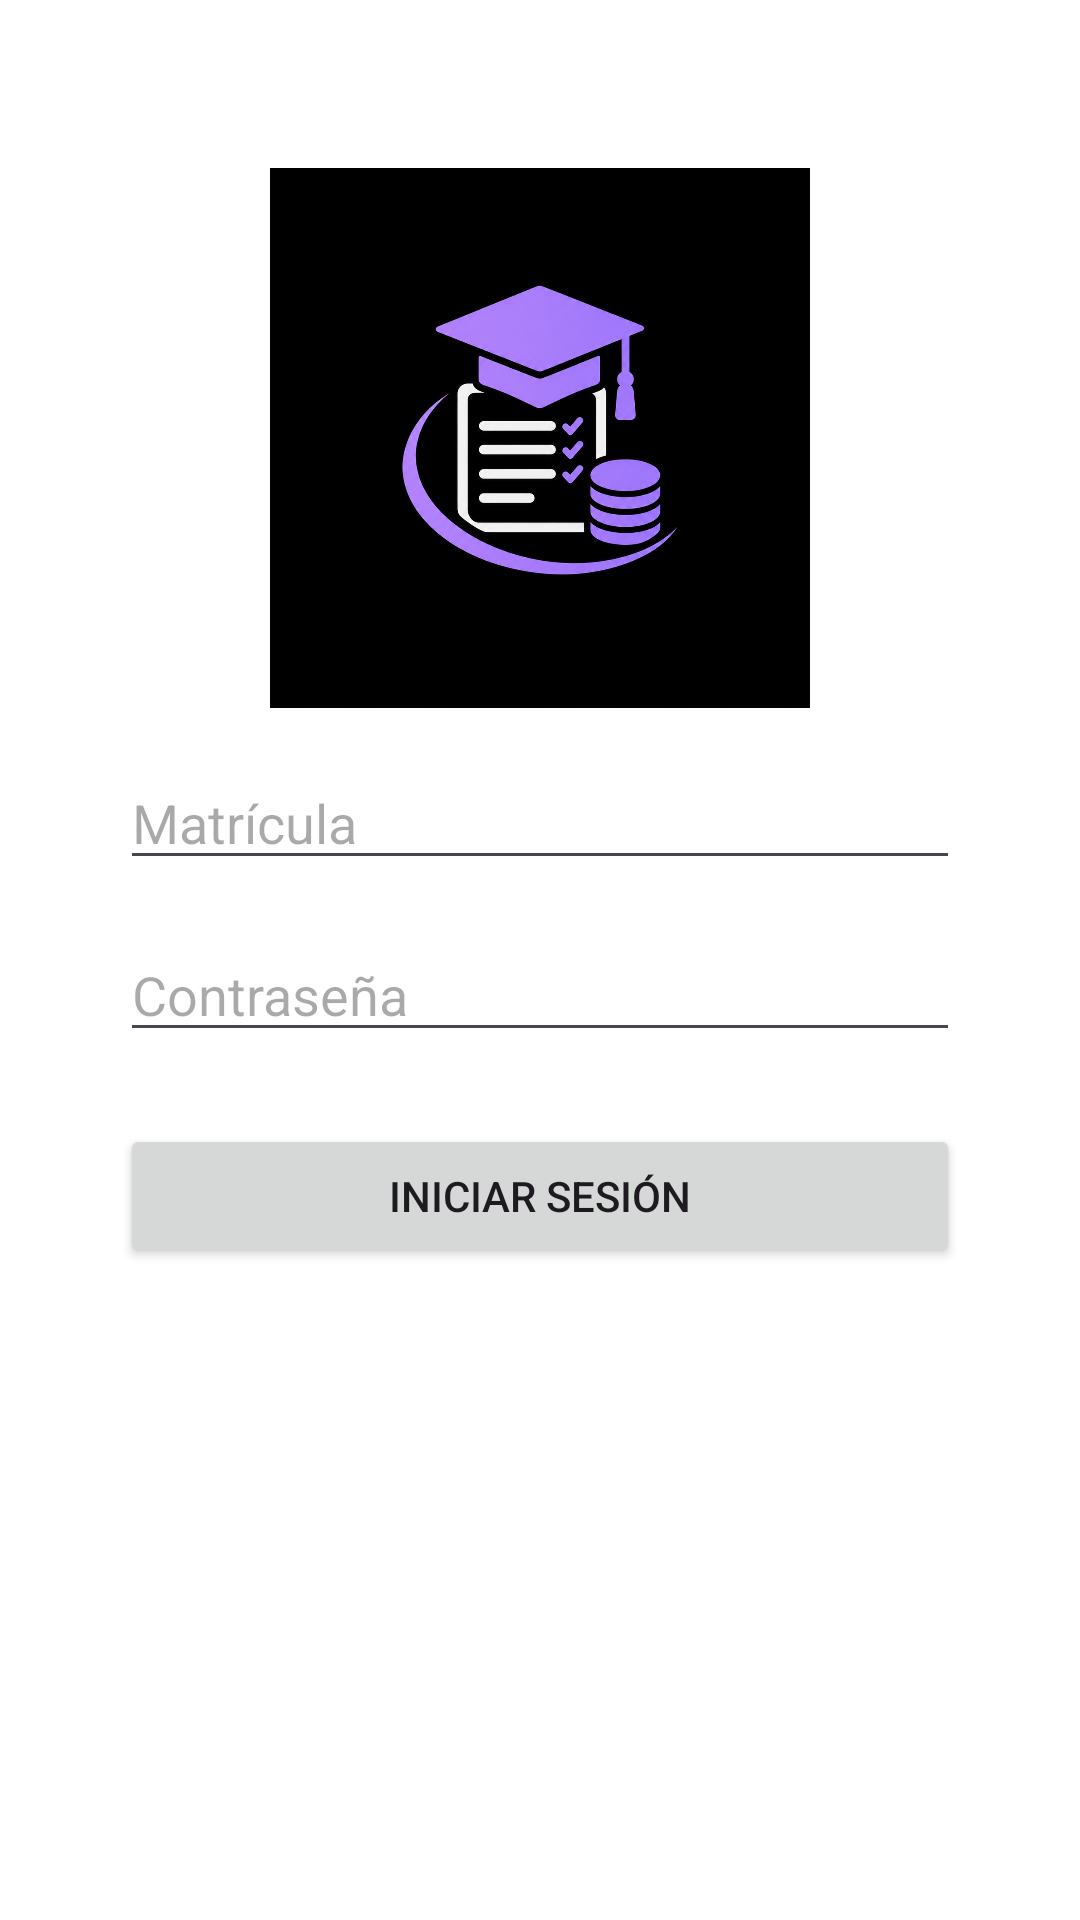

Produce the Android XML layout that renders to this screen, including the resource entries it uses.
<!-- AndroidManifest.xml: application theme Theme.GestorCreditos -->
<!-- res/layout/activity_main.xml -->
<?xml version="1.0" encoding="utf-8"?>
<androidx.constraintlayout.widget.ConstraintLayout xmlns:android="http://schemas.android.com/apk/res/android"
    xmlns:app="http://schemas.android.com/apk/res-auto"
    xmlns:tools="http://schemas.android.com/tools"
    android:id="@+id/main"
    android:layout_width="match_parent"
    android:layout_height="match_parent"
    android:padding="24dp"
    tools:context=".MainActivity">

    
    <ImageView
        android:id="@+id/ivLogo"
        android:layout_width="180dp"
        android:layout_height="180dp"
        android:layout_marginTop="32dp"
        android:layout_marginBottom="24dp"
        android:contentDescription="@string/app_name"
        android:scaleType="fitCenter"
        android:src="@drawable/logo_creditos"
        app:layout_constraintEnd_toEndOf="parent"
        app:layout_constraintStart_toStartOf="parent"
        app:layout_constraintTop_toTopOf="parent" />

    
    <EditText
        android:id="@+id/etUsuario"
        android:layout_width="match_parent"
        android:layout_height="wrap_content"
        android:hint="Matrícula"
        android:inputType="text"
        android:layout_margin="16dp"
        app:layout_constraintTop_toBottomOf="@id/ivLogo"
        app:layout_constraintStart_toStartOf="parent"
        app:layout_constraintEnd_toEndOf="parent" />

    
    <EditText
        android:id="@+id/etPassword"
        android:layout_width="match_parent"
        android:layout_height="wrap_content"
        android:hint="Contraseña"
        android:inputType="textPassword"
        android:layout_margin="16dp"
        app:layout_constraintTop_toBottomOf="@id/etUsuario"
        app:layout_constraintStart_toStartOf="parent"
        app:layout_constraintEnd_toEndOf="parent" />

    
    <Button
        android:id="@+id/btnLogin"
        android:layout_width="match_parent"
        android:layout_height="wrap_content"
        android:layout_marginTop="24dp"
        android:layout_marginHorizontal="16dp"
        android:text="Iniciar Sesión"
        app:layout_constraintTop_toBottomOf="@id/etPassword"
        app:layout_constraintStart_toStartOf="parent"
        app:layout_constraintEnd_toEndOf="parent" />

</androidx.constraintlayout.widget.ConstraintLayout>
<!-- resources referenced by this layout -->
<resources>
  <string name="app_name">GestorCreditos</string>
  <style name="Theme.GestorCreditos" parent="Base.Theme.GestorCreditos" />
  <color name="md_sys_color_primary">#A0C4FF</color>
  <color name="md_sys_color_primary_container">#0D1B2A</color>
  <color name="md_sys_color_on_primary">#001D3A</color>
  <color name="md_sys_color_secondary">#B0C4DE</color>
  <color name="md_sys_color_secondary_container">#1B2A4A</color>
  <color name="md_sys_color_on_secondary">#0D1B2A</color>
  <color name="md_sys_color_tertiary">#FFD89E</color>
  <color name="md_sys_color_tertiary_container">#6B5000</color>
  <color name="md_sys_color_on_tertiary">#221900</color>
  <color name="md_sys_color_error">#FFB4AB</color>
  <color name="md_sys_color_on_error">#690005</color>
  <color name="md_sys_color_background">#1A1C1E</color>
  <color name="md_sys_color_surface">#1A1C1E</color>
  <color name="md_sys_color_surface_variant">#44474E</color>
  <color name="md_sys_color_on_surface">#E3E2E6</color>
  <color name="md_sys_color_on_surface_variant">#C4C6CF</color>
  <color name="md_sys_color_outline">#8E9099</color>
  <color name="md_sys_color_outline_variant">#44474E</color>
</resources>
